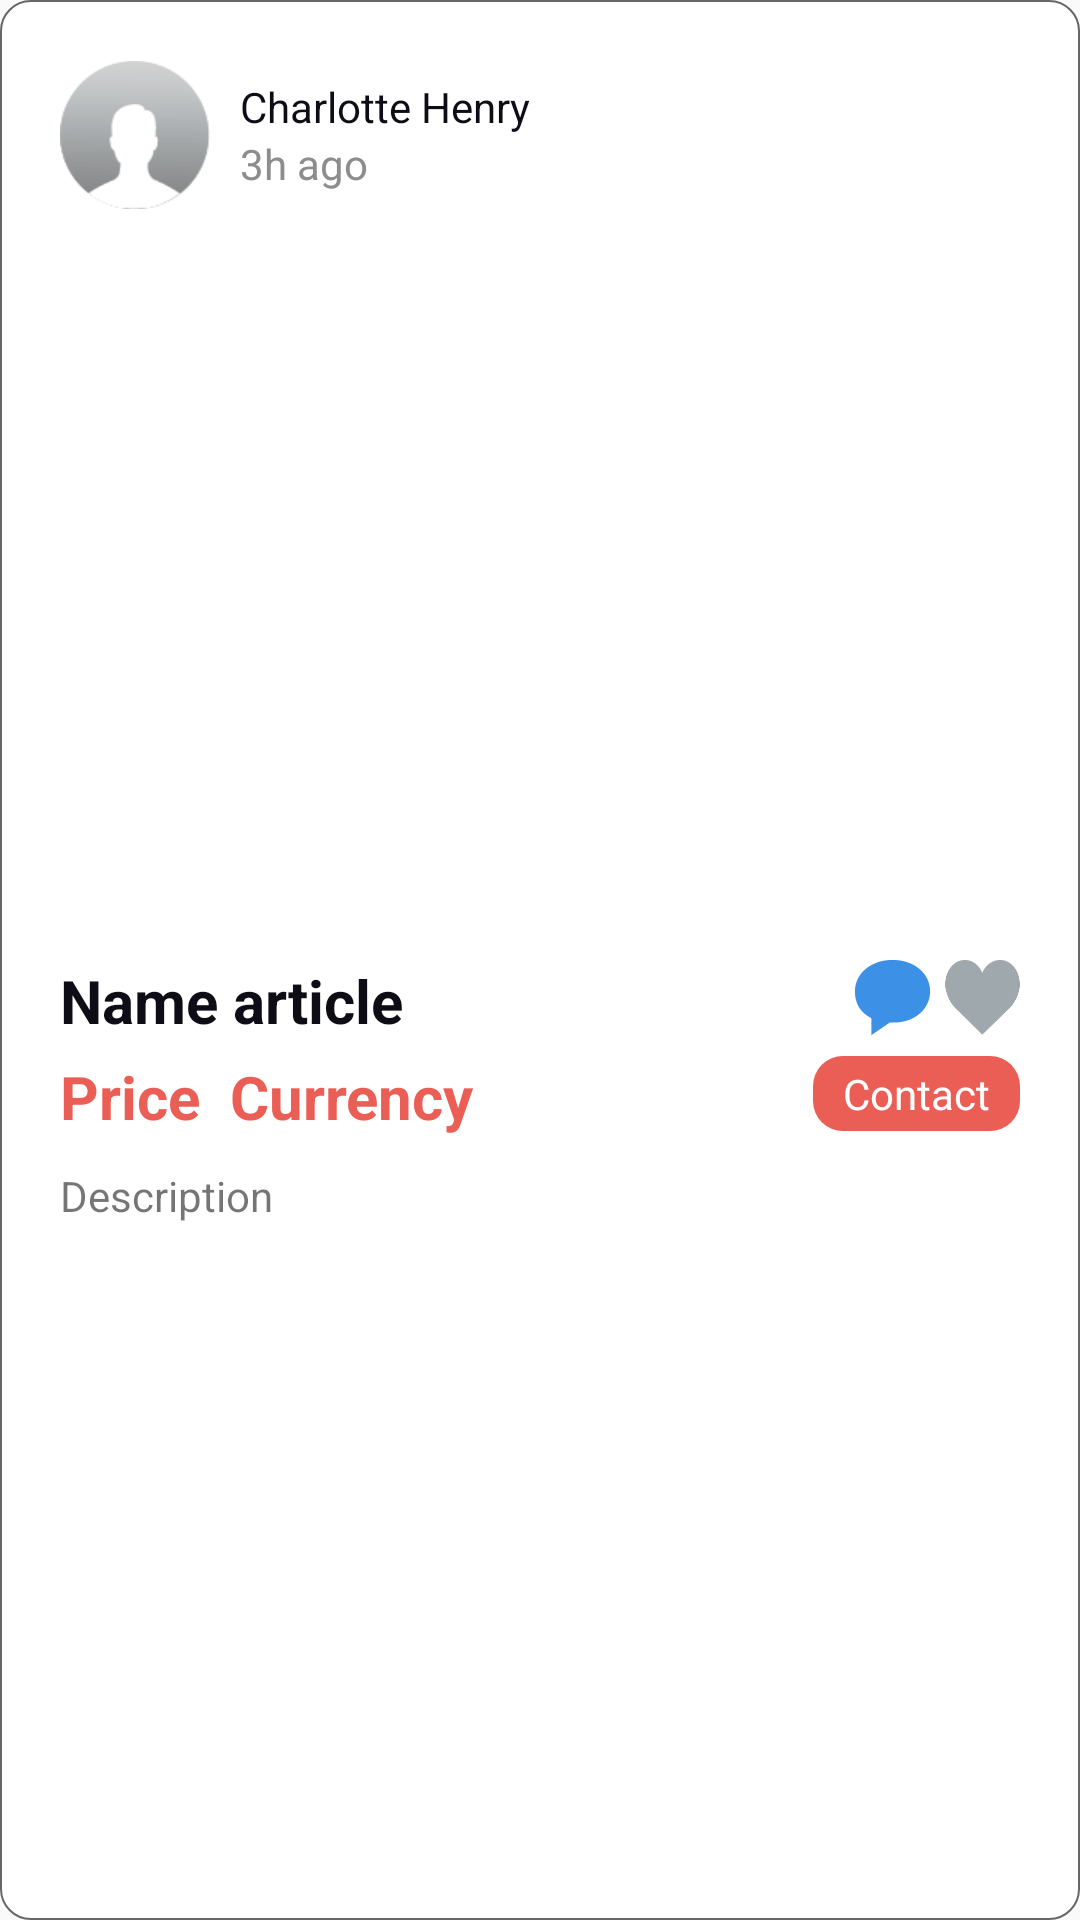

The Android layout XML behind this screen, and the referenced resources:
<!-- AndroidManifest.xml: application theme AppTheme -->
<!-- res/layout/recycler_view_ad.xml -->
<?xml version="1.0" encoding="utf-8"?>
<RelativeLayout
    xmlns:android="http://schemas.android.com/apk/res/android" android:layout_width="match_parent"
    android:layout_height="wrap_content"
    android:background="@drawable/selector_shape5"
    android:padding="20dp"
    android:layout_marginBottom="10dp">

    <LinearLayout
        android:layout_width="match_parent"
        android:layout_height="wrap_content"
        android:orientation="vertical"
        >

        <LinearLayout
            android:layout_width="match_parent"
            android:layout_height="wrap_content"
            android:orientation="horizontal">

            <ImageView
                android:layout_width="50dp"
                android:layout_height="50dp"
                android:id="@+id/userImage"
                android:layout_marginRight="10dp"
                android:src="@drawable/default_profile_image"
                />

            <LinearLayout
                android:layout_width="wrap_content"
                android:layout_height="wrap_content"
                android:orientation="vertical"
                android:layout_gravity="center">

                <TextView
                android:layout_width="wrap_content"
                android:layout_height="wrap_content"
                android:text="Charlotte Henry"
                android:textColor="@color/black"
                android:id="@+id/nameSub"/>

                <TextView
                    android:layout_width="wrap_content"
                    android:layout_height="wrap_content"
                    android:text="3h ago"
                    android:textColor="@color/gray"
                    android:id="@+id/time"/>

            </LinearLayout>



        </LinearLayout>

        <ImageView
            android:layout_width="match_parent"
            android:layout_height="250dp"
            android:id="@+id/imageAd"/>

        <LinearLayout
            android:layout_width="match_parent"
            android:layout_height="wrap_content"
            android:orientation="horizontal"
            >

            <TextView
                android:layout_width="wrap_content"
                android:layout_height="wrap_content"
                android:textSize="20dp"
                android:text="Name article"
                android:id="@+id/nameAd"
                android:textColor="@color/black"
                android:textStyle="bold"
                android:layout_weight="5"/>

            <LinearLayout
                android:layout_width="wrap_content"
                android:layout_height="wrap_content"
                android:orientation="horizontal"
                >
                <ImageView
                    android:layout_width="25dp"
                    android:layout_height="25dp"
                    android:src="@drawable/message_active3x3"
                    android:layout_gravity="right"
                    android:layout_marginRight="5dp"/>
                <ImageView
                    android:layout_width="25dp"
                    android:layout_height="25dp"
                    android:src="@drawable/like_inactive3x3"
                    android:id="@+id/heart"/>
            </LinearLayout>






        </LinearLayout>

        <LinearLayout
            android:layout_width="match_parent"
            android:layout_height="wrap_content"
            android:orientation="horizontal"
            android:layout_marginTop="5dp"
            >

            <LinearLayout
                android:layout_width="wrap_content"
                android:layout_height="wrap_content"
                android:orientation="horizontal"
                android:layout_weight="5">
                <TextView
                    android:layout_width="wrap_content"
                    android:layout_height="wrap_content"
                    android:textSize="20dp"
                    android:text="Price"
                    android:id="@+id/price"
                    android:textColor="@color/red"
                    android:textStyle="bold"
                    android:layout_marginRight="10dp"

                    />

                <TextView
                    android:layout_width="wrap_content"
                    android:layout_height="wrap_content"
                    android:textSize="20dp"
                    android:text="Currency"
                    android:id="@+id/currency"
                    android:textColor="@color/red"
                    android:textStyle="bold"

                    />
            </LinearLayout>

            <LinearLayout
                android:layout_width="wrap_content"
                android:layout_height="wrap_content"
                android:orientation="horizontal"
                >
                <TextView
                    android:layout_width="wrap_content"
                    android:layout_height="wrap_content"
                    android:text="Contact"
                    android:gravity="center"
                    android:background="@drawable/selector_shape9"
                    android:textColor="@color/white"
                    android:paddingHorizontal="10dp"
                    android:layout_weight="1"
                    android:id="@+id/contactButton"
                    />
            </LinearLayout>

        </LinearLayout>

        <TextView
            android:layout_width="match_parent"
            android:layout_height="wrap_content"
            android:layout_marginTop="10dp"
            android:text="Description"
            android:id="@+id/description"/>

    </LinearLayout>



</RelativeLayout>
<!-- resources referenced by this layout -->
<resources>
  <color name="black">#0e0d15</color>
  <color name="gray">#8d8d8d</color>
  <color name="red">#eb5e55</color>
  <color name="white">#ffffff</color>
  <!-- drawable default_profile_image: png bitmap (drawable, 6143 bytes) -->
  <!-- drawable like_inactive3x3: png bitmap (drawable, 3191 bytes) -->
  <!-- drawable message_active3x3: png bitmap (drawable, 2771 bytes) -->
  <!-- drawable selector_shape5 (drawable) -->
  <?xml version="1.0" encoding="utf-8"?>
  <shape android:shape="rectangle"
      xmlns:android="http://schemas.android.com/apk/res/android">
      <solid android:color="@color/white">
  
      </solid>
      <size android:height="25dp" android:width="110dp">
  
      </size>
      <corners android:bottomLeftRadius="10dp" android:bottomRightRadius="10dp"
          android:topLeftRadius="10dp" android:topRightRadius="10dp"
          >
  
      </corners>
      <stroke android:width="0.5dp"
          android:color="@color/lightGray">
          <padding android:bottom="1dp" android:right="1dp"/>
      </stroke>
  
  </shape>
  <!-- drawable selector_shape9 (drawable) -->
  <?xml version="1.0" encoding="utf-8"?>
  <shape android:shape="rectangle"
      xmlns:android="http://schemas.android.com/apk/res/android">
      <solid
          android:color="@color/red">
  
      </solid>
      <size android:height="25dp" android:width="30dp">
  
      </size>
      <corners android:bottomLeftRadius="10dp" android:bottomRightRadius="10dp"
          android:topLeftRadius="10dp" android:topRightRadius="10dp"
          >
  
      </corners>
      <stroke android:width="0dp"
          android:color="@color/red"
          >
          <padding android:bottom="1dp" android:right="1dp"/>
      </stroke>
  
  </shape>
  <style name="AppTheme" parent="Theme.AppCompat.Light.DarkActionBar">
          
          <item name="colorPrimary">@color/white</item>
          <item name="colorPrimaryDark">@color/black</item>
          <item name="colorAccent">@color/red</item>
      </style>
  <color name="lightGray">#686768</color>
</resources>
